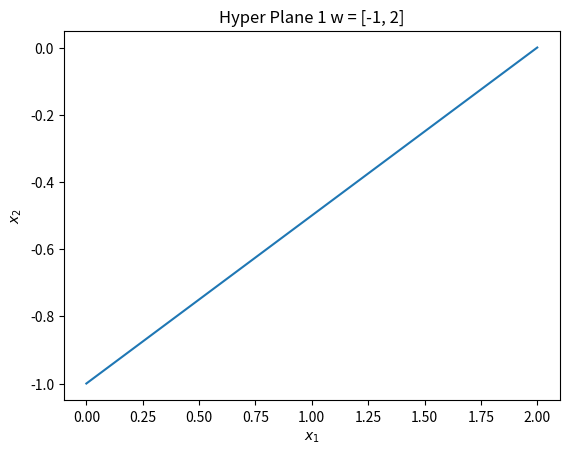
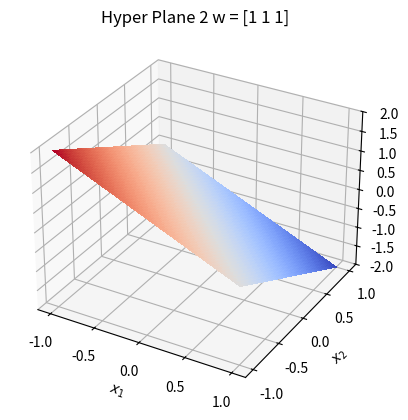

Recreate these plots in Python, in order.
# Plotings for HW0 
import numpy as np
import matplotlib.pyplot as plt
from matplotlib import cm
linspace = np.linspace
plot = plt.plot
savefig = plt.savefig
xlabel = plt.xlabel
ylabel = plt.ylabel
title = plt.title
meshgrid = np.meshgrid

def main(): 
    plotFirst()
    plotSecond()


def plotFirst():
    xs = linspace(0, 2, 1000)
    ys = xs/2 - 1
    plot(xs, ys)
    xlabel("$x_1$")
    ylabel("$x_2$")
    title("Hyper Plane 1 w = [-1, 2]")
    savefig("hyperplane1.png", format="png")


def plotSecond():
    fig, ax = plt.subplots(subplot_kw={"projection": "3d"})
    x = linspace(-1, 1, 1000)
    X, Y = meshgrid(x, x)
    Z = -X - Y
    _ = ax.plot_surface(X, Y, Z, cmap=cm.coolwarm, linewidth=0, antialiased=False)
    ax.set_zlim(-2, 2)
    ax.set_xlabel("$x_1$")
    ax.set_ylabel("$x_2$")
    ax.set_zlabel("$x_3$")
    ax.set_title("Hyper Plane 2 w = [1 1 1]")
    savefig("hyperplane2.png", format="png")

if __name__ == "__main__":
    import os
    print(f"cwd: {os.getcwd()}")
    print(f"curdir: {os.curdir}")
    main()

